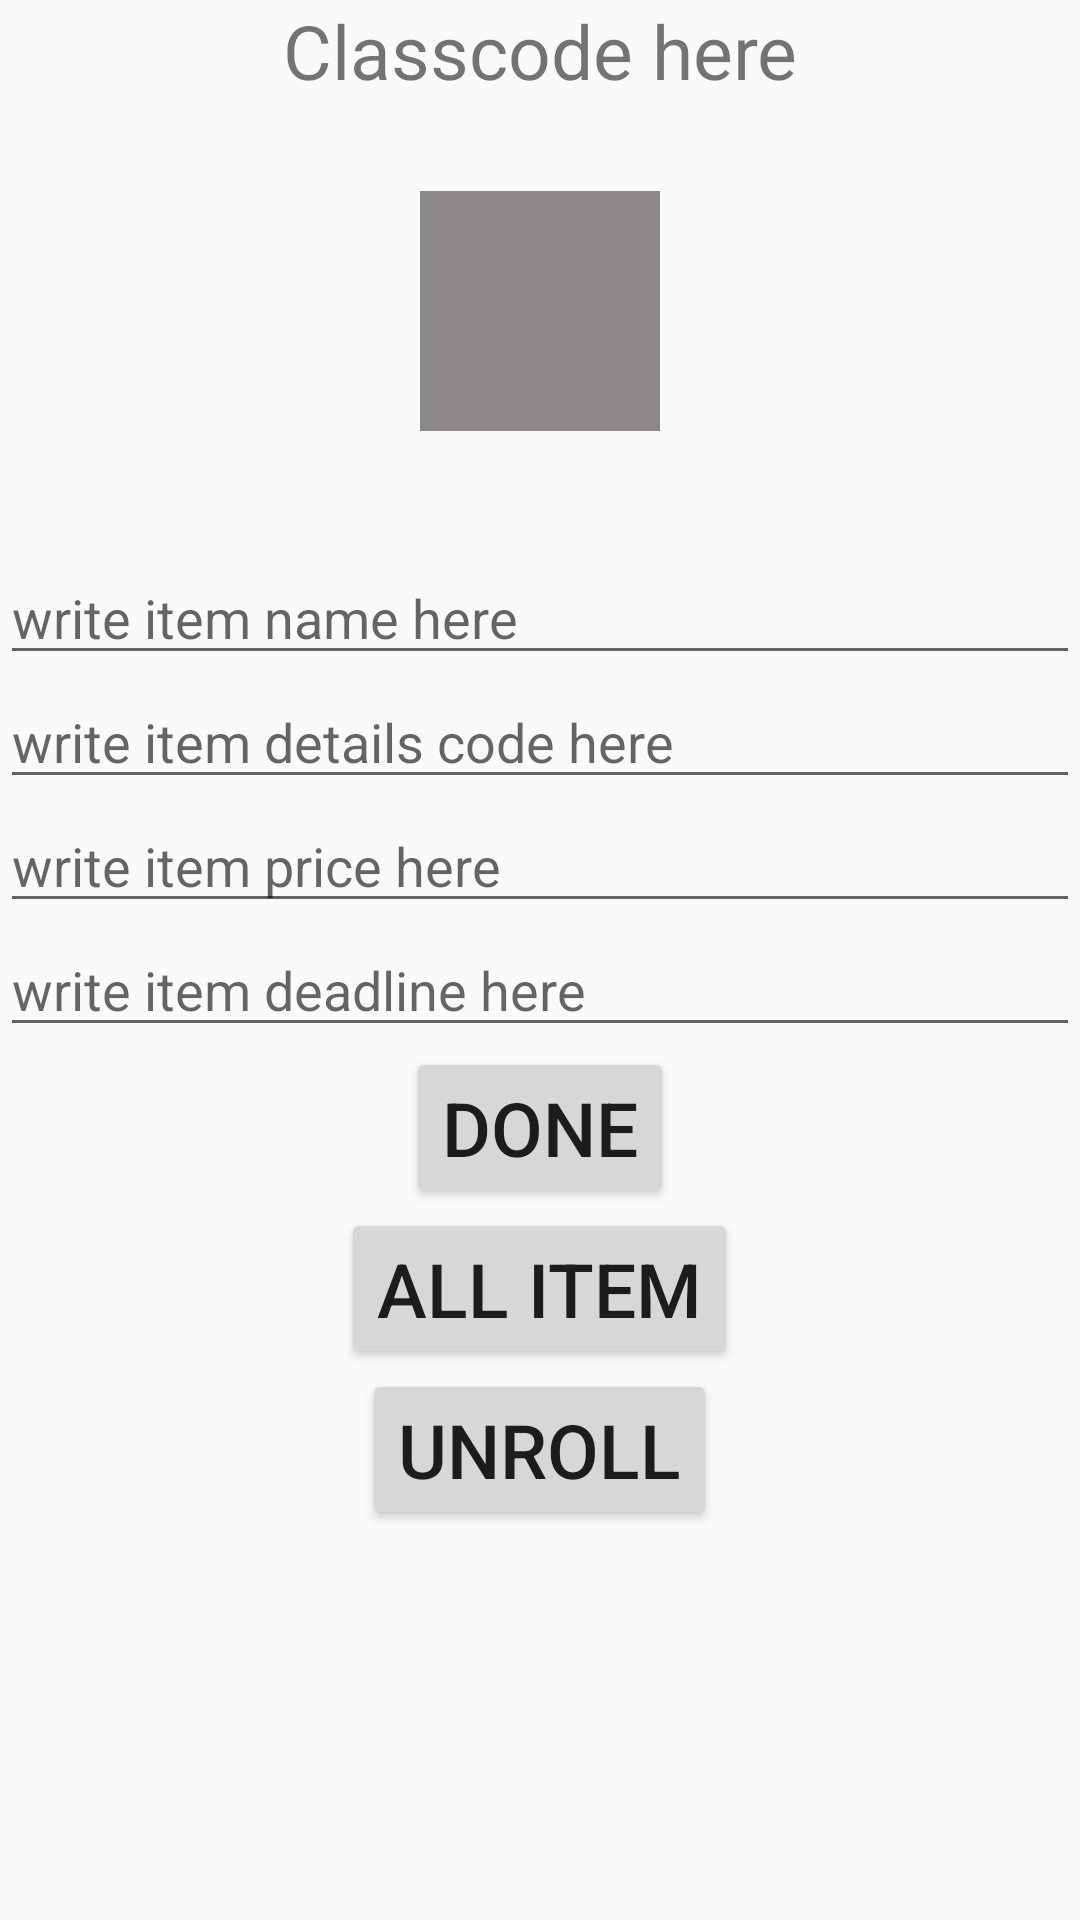

Here is an Android app screen rendered from its layout file. Give the layout XML and the strings, colors and styles it references.
<!-- AndroidManifest.xml: application theme AppTheme -->
<!-- res/layout/activity_create_third.xml -->
<?xml version="1.0" encoding="utf-8"?>
<LinearLayout xmlns:android="http://schemas.android.com/apk/res/android"
    xmlns:tools="http://schemas.android.com/tools"
    android:layout_width="match_parent"
    android:layout_height="match_parent"
    android:orientation="vertical"
    tools:context=".Create_third">

    <TextView
        android:id="@+id/classcode"
        android:layout_width="match_parent"
        android:layout_height="wrap_content"
        android:gravity="center"
        android:text="Classcode here"
        android:textSize="25sp">

    </TextView>




    <ImageView
        android:id="@+id/image"
        android:layout_width="80dp"
        android:layout_height="80dp"
        android:layout_gravity="center"
        android:layout_marginTop="30dp"
        android:background="#8D8888"
        android:onClick="image"
        >

    </ImageView>

    <EditText
        android:layout_marginTop="40dp"
        android:id="@+id/name"
        android:layout_width="match_parent"
        android:layout_height="wrap_content"
        android:hint="write item name here"
        android:textSize="18sp">

    </EditText>

    <EditText
        android:id="@+id/details"
        android:layout_width="match_parent"
        android:layout_height="wrap_content"
        android:hint="write item details code here"
        android:textSize="18sp">

    </EditText>

    <EditText
        android:id="@+id/price"
        android:inputType="number"
        android:layout_width="match_parent"
        android:layout_height="wrap_content"
        android:hint="write item price here"
        android:textSize="18sp">

    </EditText>

    <EditText
        android:id="@+id/deadline"
        android:layout_width="match_parent"
        android:layout_height="wrap_content"
        android:hint="write item deadline here"
        android:textSize="18sp">

    </EditText>

    <Button
        android:layout_width="wrap_content"
        android:layout_height="wrap_content"
        android:layout_gravity="center"
        android:textSize="25sp"
        android:onClick="done"
        android:text="done">

    </Button>

    <Button
    android:layout_width="wrap_content"
    android:layout_height="wrap_content"
    android:layout_gravity="center"
    android:textSize="25sp"
    android:onClick="allitem"
    android:text="All item">

</Button>


    <Button
        android:gravity="center"
        android:layout_width="wrap_content"
        android:layout_height="wrap_content"
        android:layout_gravity="center"
        android:textSize="25sp"
        android:onClick="unroll"
        android:text="unroll">

    </Button>

</LinearLayout>
<!-- resources referenced by this layout -->
<resources>
  <style name="AppTheme" parent="Theme.AppCompat.Light.DarkActionBar">
          
          <item name="colorPrimary">@color/colorPrimary</item>
          <item name="colorPrimaryDark">@color/colorPrimaryDark</item>
          <item name="colorAccent">@color/colorAccent</item>
      </style>
  <color name="colorPrimary">#008577</color>
  <color name="colorPrimaryDark">#00574B</color>
  <color name="colorAccent">#D81B60</color>
</resources>
